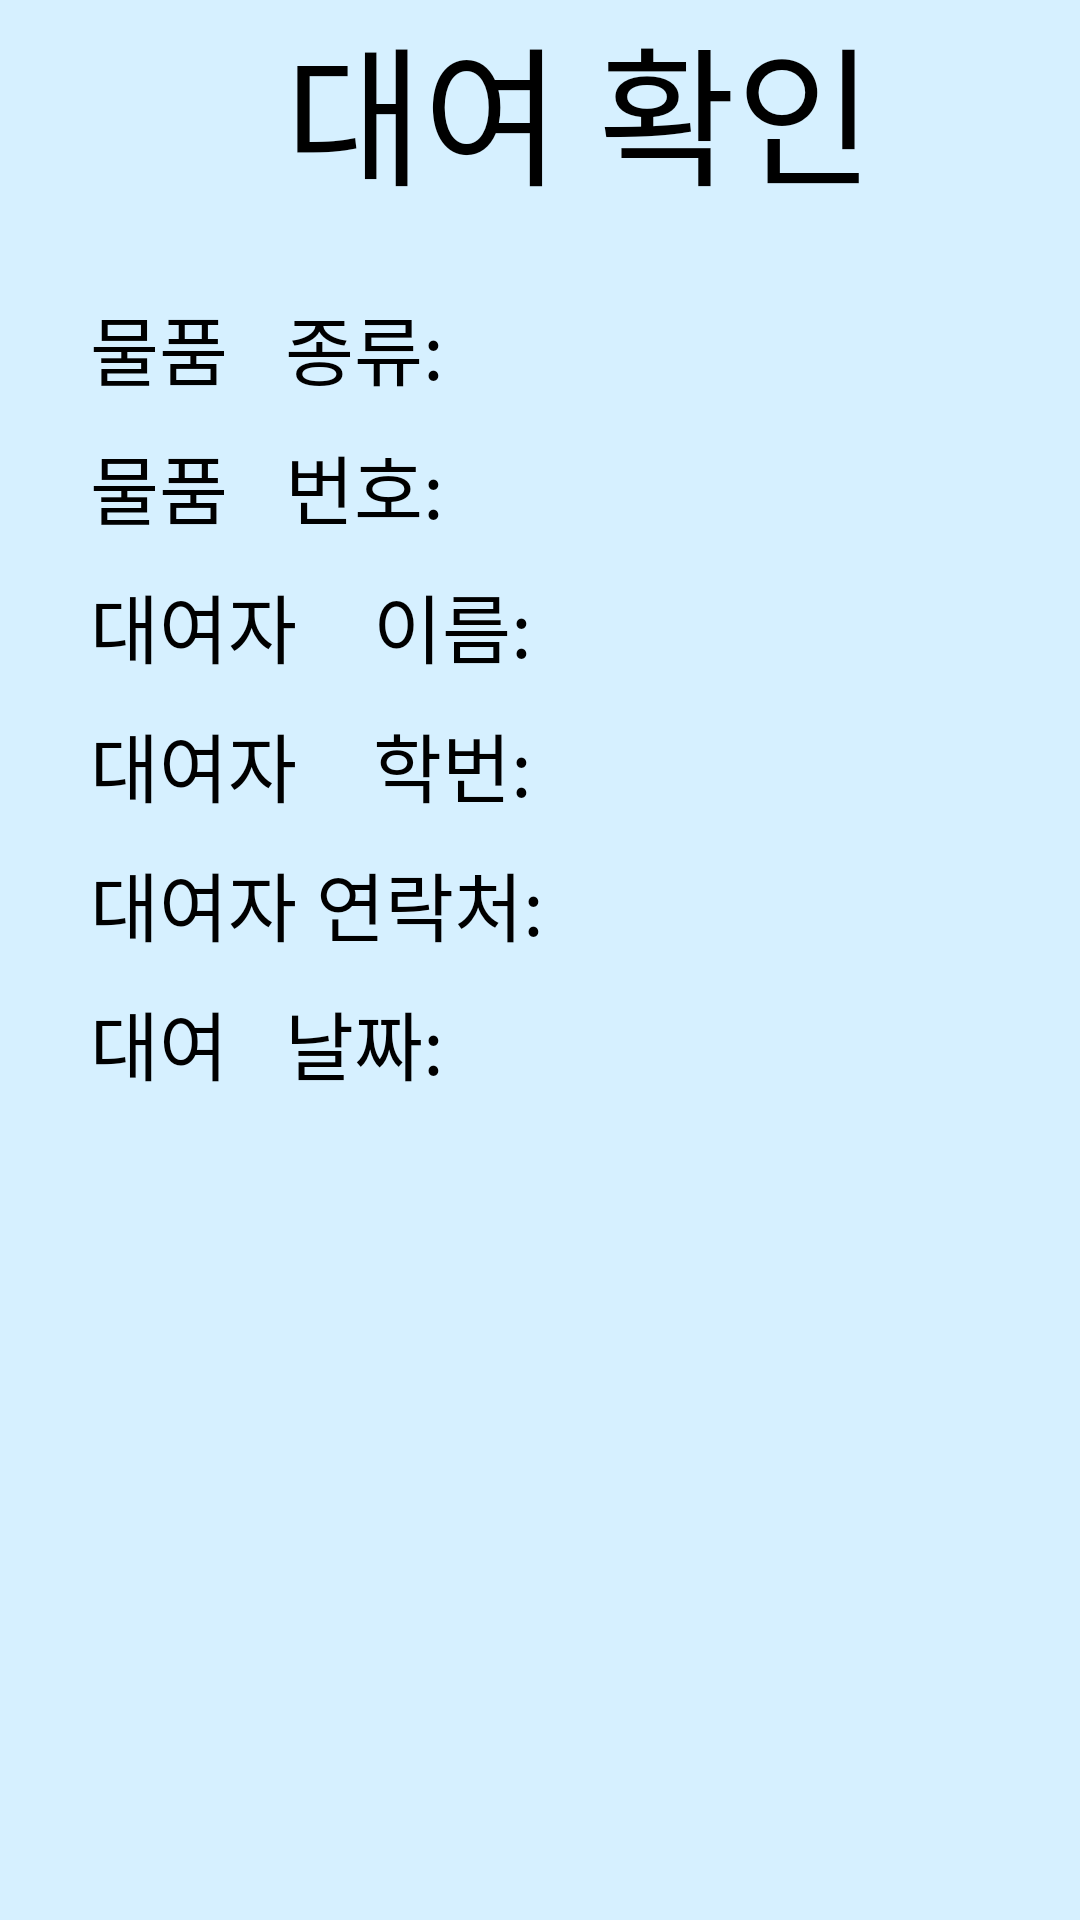

Layout XML and referenced resources for this Android screen:
<!-- AndroidManifest.xml: application theme AppTheme -->
<!-- res/layout/rent_check.xml -->
<?xml version="1.0" encoding="utf-8"?>
<android.support.constraint.ConstraintLayout xmlns:android="http://schemas.android.com/apk/res/android"
    android:layout_width="match_parent"
    android:layout_height="match_parent"
    android:background="#D6F0FF">

    <LinearLayout
        android:layout_width="match_parent"
        android:layout_height="match_parent"
        android:orientation="vertical">

        <TextView
            android:id="@+id/textView15"
            android:layout_width="wrap_content"
            android:layout_height="wrap_content"
            android:layout_marginLeft="95dp"
            android:fontFamily="@font/b2"
            android:text="대여 확인"
            android:textColor="@android:color/background_dark"
            android:textSize="50sp" />

        <LinearLayout
            android:layout_width="wrap_content"
            android:layout_height="wrap_content"
            android:layout_marginLeft="30dp"
            android:layout_marginTop="25dp"
            android:orientation="horizontal">

            <TextView
                android:id="@+id/textView5"
                android:layout_width="wrap_content"
                android:layout_height="wrap_content"
                android:layout_weight="1"
                android:fontFamily="@font/b1"
                android:text="물품   종류:"
                android:textColor="@android:color/background_dark"
                android:textSize="25sp" />

            <TextView
                android:id="@+id/textView6"
                android:layout_width="wrap_content"
                android:layout_height="wrap_content"
                android:layout_marginLeft="55dp"
                android:layout_weight="1"
                android:fontFamily="@font/b1"
                android:textColor="@android:color/background_dark"
                android:textSize="25sp" />
        </LinearLayout>

        <LinearLayout
            android:layout_width="wrap_content"
            android:layout_height="wrap_content"
            android:layout_marginLeft="30dp"
            android:layout_marginTop="10dp"
            android:orientation="horizontal">

            <TextView
                android:id="@+id/textView7"
                android:layout_width="wrap_content"
                android:layout_height="wrap_content"
                android:layout_weight="1"
                android:fontFamily="@font/b1"
                android:text="물품   번호:"
                android:textColor="@android:color/background_dark"
                android:textSize="25sp" />

            <TextView
                android:id="@+id/textView8"
                android:layout_width="wrap_content"
                android:layout_height="wrap_content"
                android:layout_marginLeft="55dp"
                android:layout_weight="1"
                android:fontFamily="@font/b1"
                android:textColor="@android:color/background_dark"
                android:textSize="25sp" />
        </LinearLayout>

        <LinearLayout
            android:layout_width="wrap_content"
            android:layout_height="wrap_content"
            android:layout_marginLeft="30dp"
            android:layout_marginTop="10dp"
            android:orientation="horizontal">

            <TextView
                android:id="@+id/textView3"
                android:layout_width="wrap_content"
                android:layout_height="wrap_content"
                android:layout_weight="1"
                android:fontFamily="@font/b1"
                android:text="대여자    이름:"
                android:textColor="@android:color/background_dark"
                android:textSize="25sp" />

            <TextView
                android:id="@+id/textView4"
                android:layout_width="wrap_content"
                android:layout_height="wrap_content"
                android:layout_marginLeft="30dp"
                android:layout_weight="1"
                android:fontFamily="@font/b1"
                android:textColor="@android:color/background_dark"
                android:textSize="25sp" />
        </LinearLayout>

        <LinearLayout
            android:layout_width="wrap_content"
            android:layout_height="wrap_content"
            android:layout_marginLeft="30dp"
            android:layout_marginTop="10dp"
            android:orientation="horizontal">

            <TextView
                android:id="@+id/textView9"
                android:layout_width="wrap_content"
                android:layout_height="wrap_content"
                android:layout_weight="1"
                android:fontFamily="@font/b1"
                android:text="대여자    학번:"
                android:textColor="@android:color/background_dark"
                android:textSize="25sp" />

            <TextView
                android:id="@+id/textView10"
                android:layout_width="wrap_content"
                android:layout_height="wrap_content"
                android:layout_marginLeft="30dp"
                android:layout_weight="1"
                android:fontFamily="@font/b1"
                android:textColor="@android:color/background_dark"
                android:textSize="25sp" />
        </LinearLayout>

        <LinearLayout
            android:layout_width="wrap_content"
            android:layout_height="wrap_content"
            android:layout_marginLeft="30dp"
            android:layout_marginTop="10dp"
            android:orientation="horizontal">

            <TextView
                android:id="@+id/textView11"
                android:layout_width="wrap_content"
                android:layout_height="wrap_content"
                android:layout_weight="1"
                android:fontFamily="@font/b1"
                android:text="대여자 연락처:"
                android:textColor="@android:color/background_dark"
                android:textSize="25sp" />

            <TextView
                android:id="@+id/textView12"
                android:layout_width="wrap_content"
                android:layout_height="wrap_content"
                android:layout_marginLeft="27dp"
                android:fontFamily="@font/b1"
                android:layout_weight="1"
                android:textColor="@android:color/background_dark"
                android:textSize="25sp" />
        </LinearLayout>

        <LinearLayout
            android:layout_width="wrap_content"
            android:layout_height="wrap_content"
            android:layout_marginLeft="30dp"
            android:layout_marginTop="10dp"
            android:orientation="horizontal">

            <TextView
                android:id="@+id/textView13"
                android:layout_width="wrap_content"
                android:layout_height="wrap_content"
                android:layout_weight="1"
                android:fontFamily="@font/b1"
                android:text="대여   날짜:"
                android:textColor="@android:color/background_dark"
                android:textSize="25sp" />

            <TextView
                android:id="@+id/textView14"
                android:layout_width="wrap_content"
                android:layout_height="wrap_content"
                android:layout_marginLeft="55dp"
                android:fontFamily="@font/b1"
                android:layout_weight="1"
                android:textColor="@android:color/background_dark"
                android:textSize="25sp" />
        </LinearLayout>
    </LinearLayout>
</android.support.constraint.ConstraintLayout>
<!-- resources referenced by this layout -->
<resources>
  <style name="AppTheme" parent="Theme.AppCompat.Light.DarkActionBar">
          
          <item name="colorPrimary">#FF170268</item>
          <item name="colorPrimaryDark">#FF170268</item>
          <item name="colorAccent">@color/colorAccent</item>
      </style>
  <color name="colorAccent">#D81B60</color>
</resources>
